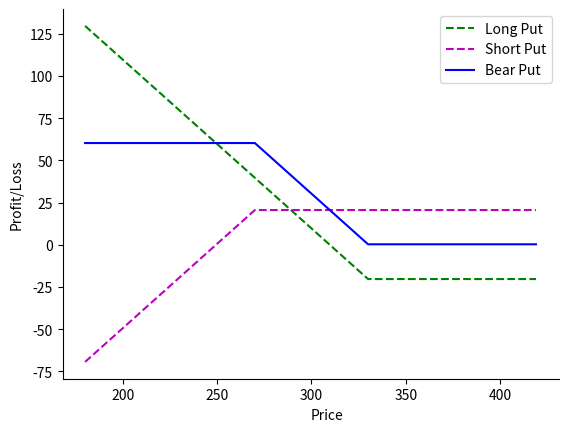

Here is the Python script that generated this plot:
import numpy as np
import matplotlib.pyplot as plt
import seaborn
import random

spot = 300 #dummy price
long_put = 330 #dummy price
short_put = 270 #dummy price
long_put_prem = 20.30 #round(random.uniform(0.0, 5.0), 2)
short_put_prem = 20.60 #round(random.uniform(5.0, 10.0), 2)
sRange = np.arange(spot*0.6, spot*1.4, 1)

def calls(sR, price, prem):
    return np.where(sR > price, sR - price, 0) - prem
def puts(sR, price, prem):
    return np.where(sR < price, price - sR, 0) - prem

payoff_long_put = puts(sRange, long_put, long_put_prem)
payoff_short_put = puts(sRange, short_put, short_put_prem) * -1.0
payoff_bear = payoff_long_put + payoff_short_put
fig, ax = plt.subplots()
ax.spines['top'].set_visible(False)
ax.spines['right'].set_visible(False)
ax.spines['bottom'].set_visible('zero')
ax.plot(sRange, payoff_long_put, '--', label='Long Put', color='g')
ax.plot(sRange, payoff_short_put, '--', label='Short Put', color='m')
ax.plot(sRange, payoff_bear, label='Bear Put', color='b')
plt.xlabel('Price', ha = 'left')
plt.ylabel('Profit/Loss')
plt.legend()
plt.show()
